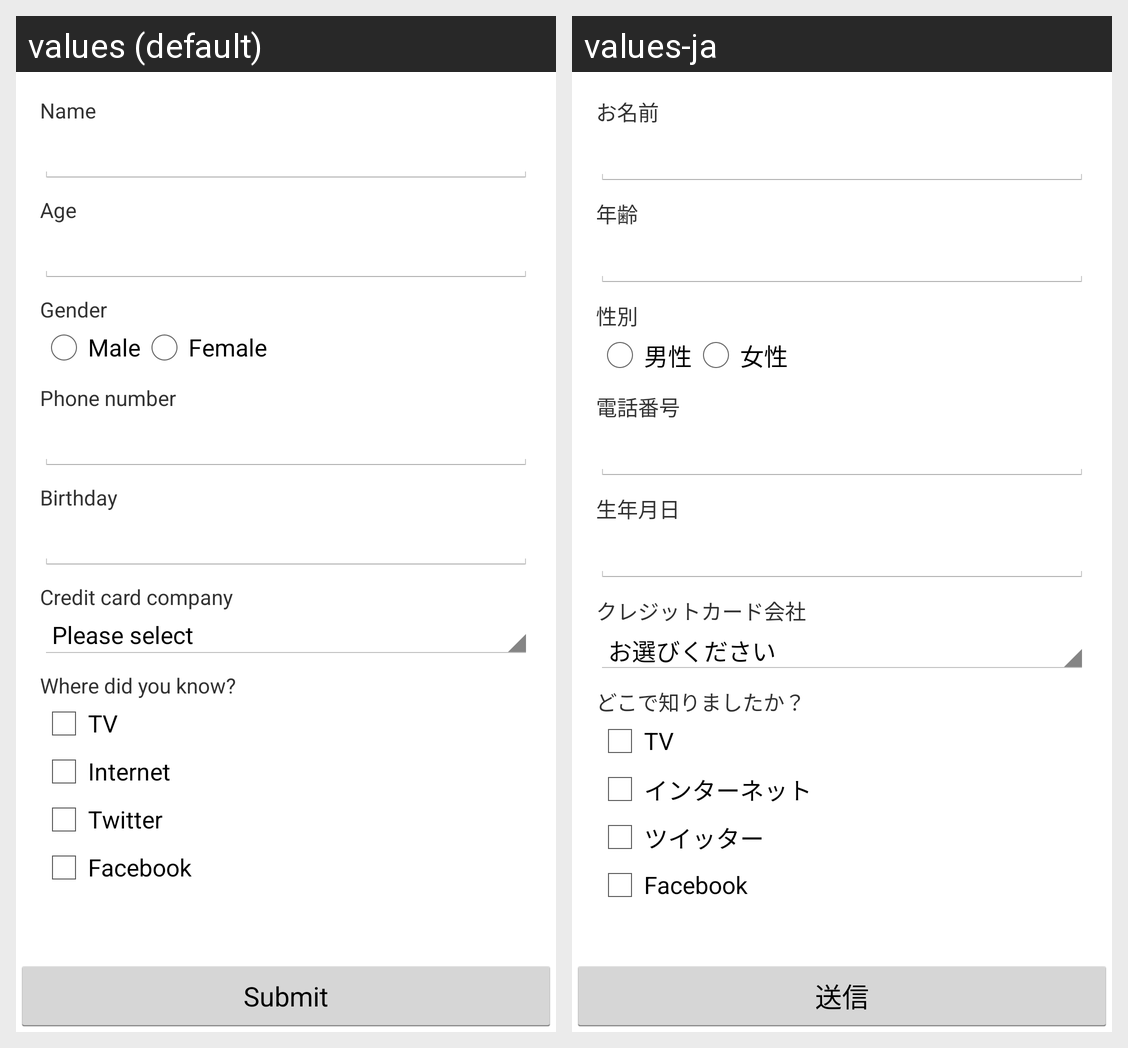

Translations of the strings shown on this Android screen, per locale in the grid:
Android screen res/layout/activity_default.xml rendered under 2 locales, left to right: values (default), values-ja. Device: Nexus 5 (rendered at 1080×1920; each locale shown at half size, 540×960, under a caption strip naming it); theme AppTheme.
Strings drawn on this screen, with the default value and each locale's value (text and hints the layout hard-codes, and strings that could not be matched under every locale, appear in the picture but are not listed):

btn_submit
  values: Submit
  values-ja: 送信

form_default_name
  values: Name
  values-ja: お名前

form_default_age
  values: Age
  values-ja: 年齢

form_default_gender
  values: Gender
  values-ja: 性別

form_radio_gender_male
  values: Male
  values-ja: 男性

form_radio_gender_female
  values: Female
  values-ja: 女性

form_default_phone
  values: Phone number
  values-ja: 電話番号

form_default_birthday
  values: Birthday
  values-ja: 生年月日

form_default_credit_card_company
  values: Credit card company
  values-ja: クレジットカード会社

form_default_got_to_know_by
  values: Where did you know?
  values-ja: どこで知りましたか？

form_checkbox_got_to_know_by_tv
  values: TV
  values-ja: TV

form_checkbox_got_to_know_by_internet
  values: Internet
  values-ja: インターネット

form_checkbox_got_to_know_by_twitter
  values: Twitter
  values-ja: ツイッター

form_checkbox_got_to_know_by_facebook
  values: Facebook
  values-ja: Facebook
